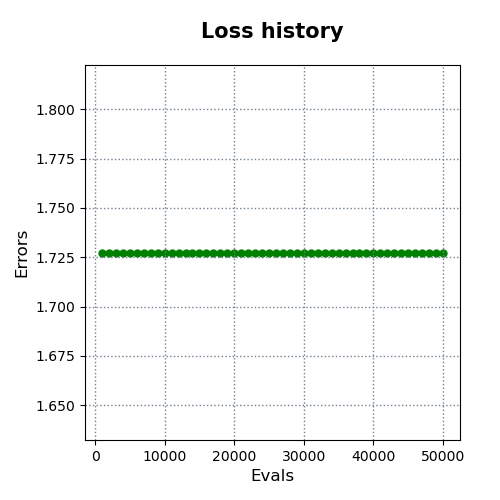

The data file committed next to this chart (first rows):
evals, errors
1000, 1.727
2000, 1.727
3000, 1.727
4000, 1.727
5000, 1.727
6000, 1.727
7000, 1.727
8000, 1.727
9000, 1.727
10000, 1.727
11000, 1.727
12000, 1.727
13000, 1.727
14000, 1.727
15000, 1.727
16000, 1.727
17000, 1.727
18000, 1.727
19000, 1.727
20000, 1.727
21000, 1.727
22000, 1.727
23000, 1.727
24000, 1.727
25000, 1.727
26000, 1.727
27000, 1.727
28000, 1.727
29000, 1.727
30000, 1.727
31000, 1.727
32000, 1.727
33000, 1.727
34000, 1.727
35000, 1.727
36000, 1.727
37000, 1.727
38000, 1.727
39000, 1.727
40000, 1.727
41000, 1.727
42000, 1.727
43000, 1.727
44000, 1.727
45000, 1.727
46000, 1.727
47000, 1.727
48000, 1.727
49000, 1.727
50000, 1.727
